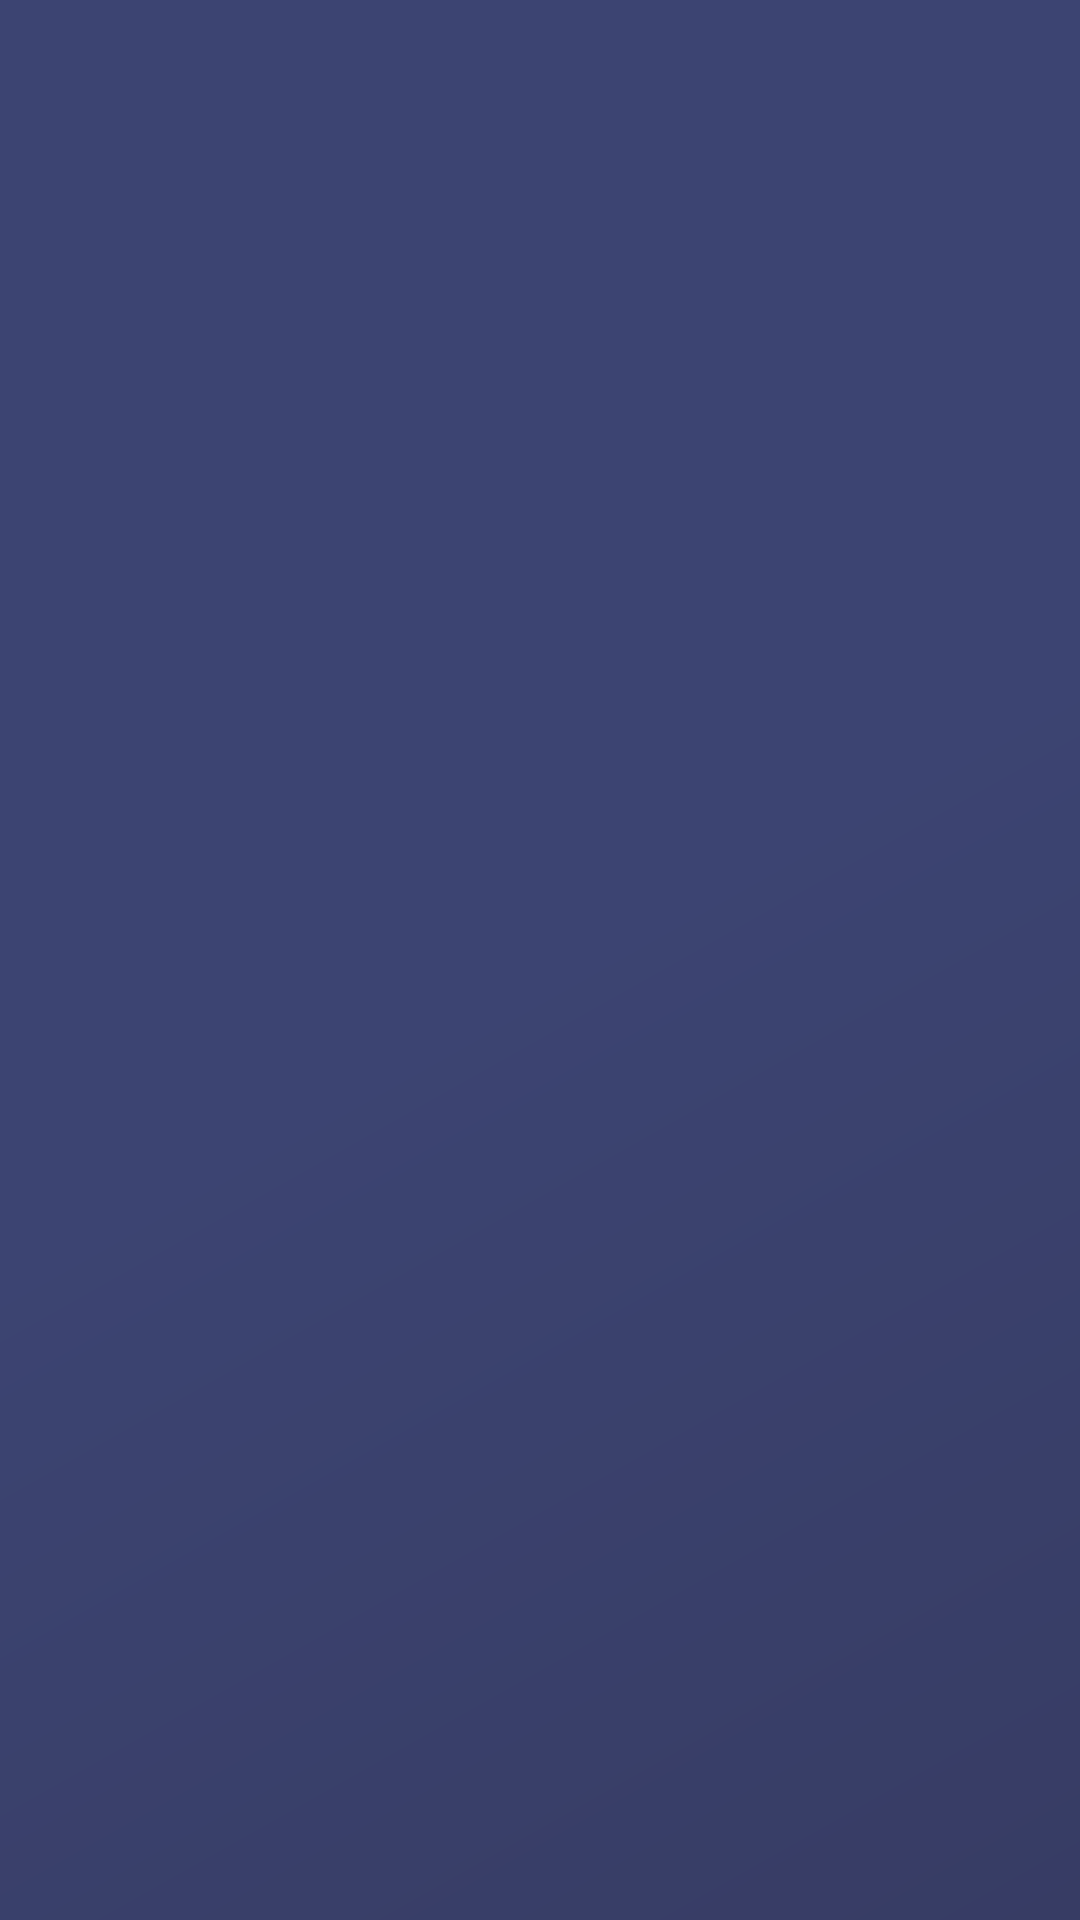

This screen was rendered from an Android layout file. Write that file and the resources it references.
<!-- AndroidManifest.xml: activity theme AppTheme.NoActionBar -->
<!-- res/layout/activity_create_expense.xml -->
<?xml version="1.0" encoding="utf-8"?>
<android.support.constraint.ConstraintLayout xmlns:android="http://schemas.android.com/apk/res/android"
    xmlns:app="http://schemas.android.com/apk/res-auto"
    xmlns:tools="http://schemas.android.com/tools"
    android:layout_width="match_parent"
    android:layout_height="match_parent"
    android:background="@drawable/gradient_primary"
    tools:context="com.sora.treasurer.CreateExpenseActivity">

    <FrameLayout
        android:id="@+id/createExpenseFragmentContainer"
        android:layout_width="match_parent"
        android:layout_height="match_parent"></FrameLayout>

</android.support.constraint.ConstraintLayout>
<!-- resources referenced by this layout -->
<resources>
  <!-- drawable gradient_primary (drawable) -->
  <shape xmlns:android="http://schemas.android.com/apk/res/android"
      android:shape="rectangle">
      <gradient
          android:angle="135"
          android:centerColor="#3c4472"
          android:endColor="#3c4472"
          android:startColor="#373c64"
          android:type="linear" />
  </shape>
  <style name="AppTheme.NoActionBar">
          <item name="windowActionBar">false</item>
          <item name="windowNoTitle">true</item>
      </style>
</resources>
